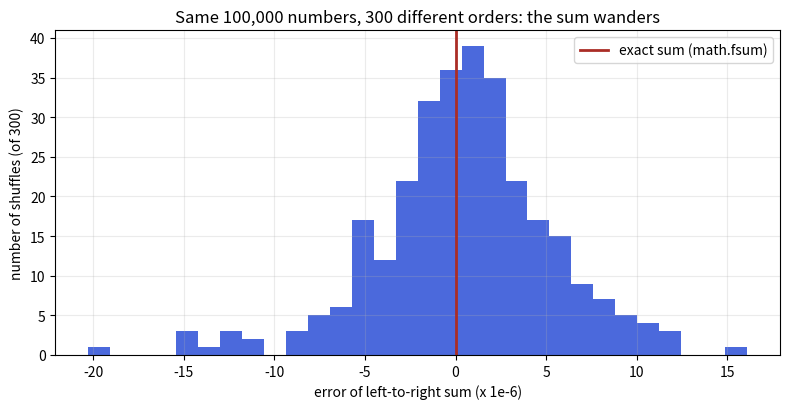

Write the Python code that produced this figure.
import matplotlib; matplotlib.use("Agg")
import matplotlib.pyplot as plt, numpy as np, math
from functools import reduce
from operator import add
rng = np.random.default_rng(0)
values = (rng.normal(size=100_000) * 10.0 ** rng.integers(-3, 8, size=100_000)).tolist()
ref = math.fsum(values)
errs = []
for t in range(300):
    o = values[:]; np.random.default_rng(t).shuffle(o); errs.append(reduce(add, o) - ref)
errs = np.array(errs)
fig, ax = plt.subplots(figsize=(8, 4.2))
ax.hist(errs * 1e6, bins=30, color="#2b4fd6", alpha=.85)
ax.axvline(0, color="#aa2d26", lw=2, label="exact sum (math.fsum)")
ax.set_xlabel("error of left-to-right sum (x 1e-6)"); ax.set_ylabel("number of shuffles (of 300)")
ax.set_title("Same 100,000 numbers, 300 different orders: the sum wanders")
ax.legend(); ax.grid(alpha=.25)
fig.tight_layout(); fig.savefig("ch02d_float_order.png", dpi=110)
print("std of error:", errs.std(), "distinct sums:", len(set(errs.tolist())))
